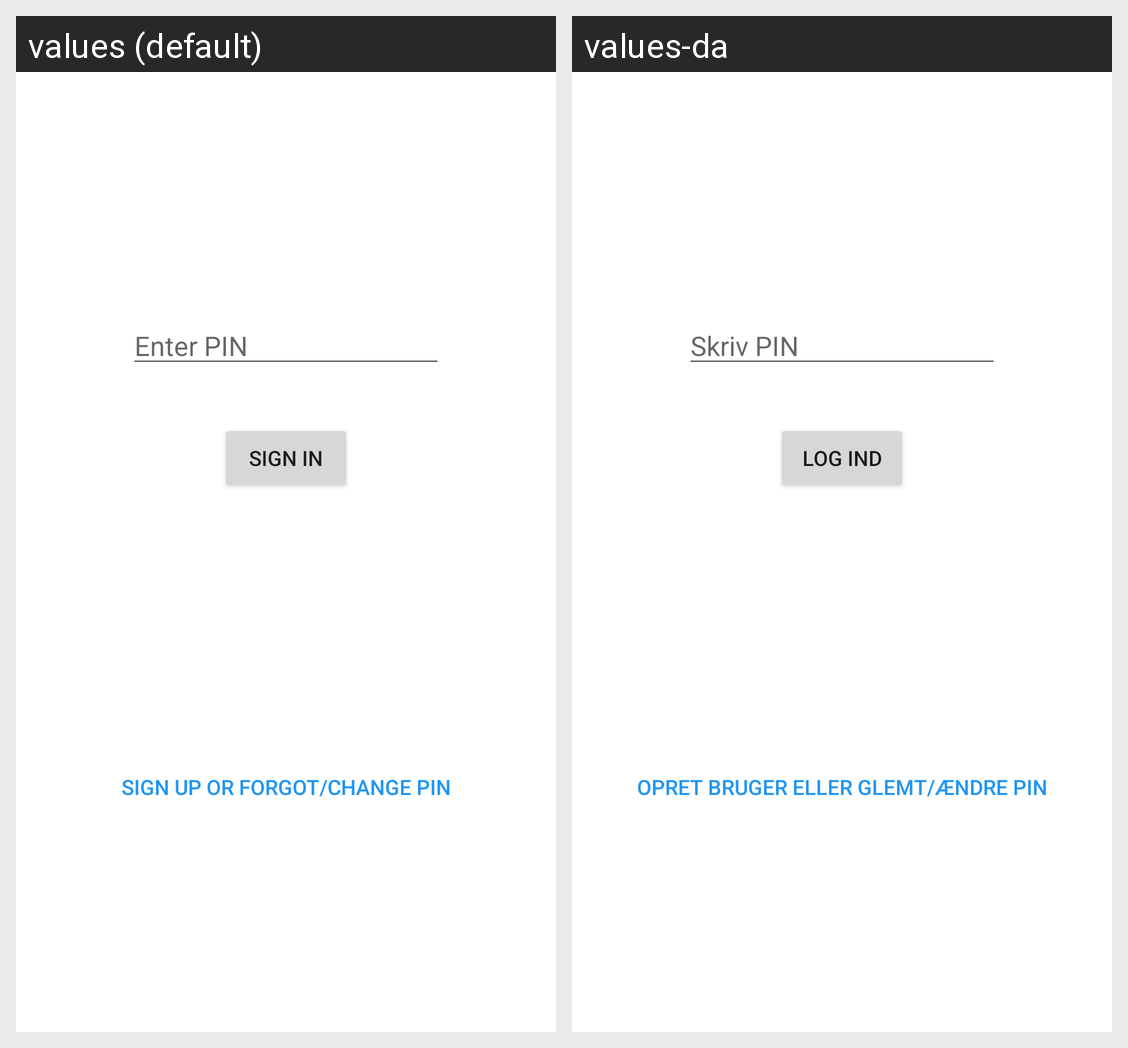

The same Android screen rendered under two of its app's locales, left to right. List the strings drawn on it with the default value and each locale's translation.
Android screen res/layout/activity_log_in.xml rendered under 2 locales, left to right: values (default), values-da. Device: Nexus 5 (rendered at 1080×1920; each locale shown at half size, 540×960, under a caption strip naming it); theme Theme.EndeligHjemmeApp.
Strings drawn on this screen, with the default value and each locale's value (text and hints the layout hard-codes, and strings that could not be matched under every locale, appear in the picture but are not listed):

login_btn
  values: Sign in
  values-da: Log ind

enterPin
  values: Enter PIN
  values-da: Skriv PIN

passwordBtn
  values: Sign up or Forgot/change PIN
  values-da: Opret bruger eller Glemt/ændre PIN
